Run: headless pygame with SDL's dummy video driver; simulated clock (each Clock.tick advances the game by its frame time, no real sleeping); random seed 0; keys injected as events and as key.get_pressed() state; no mouse input.
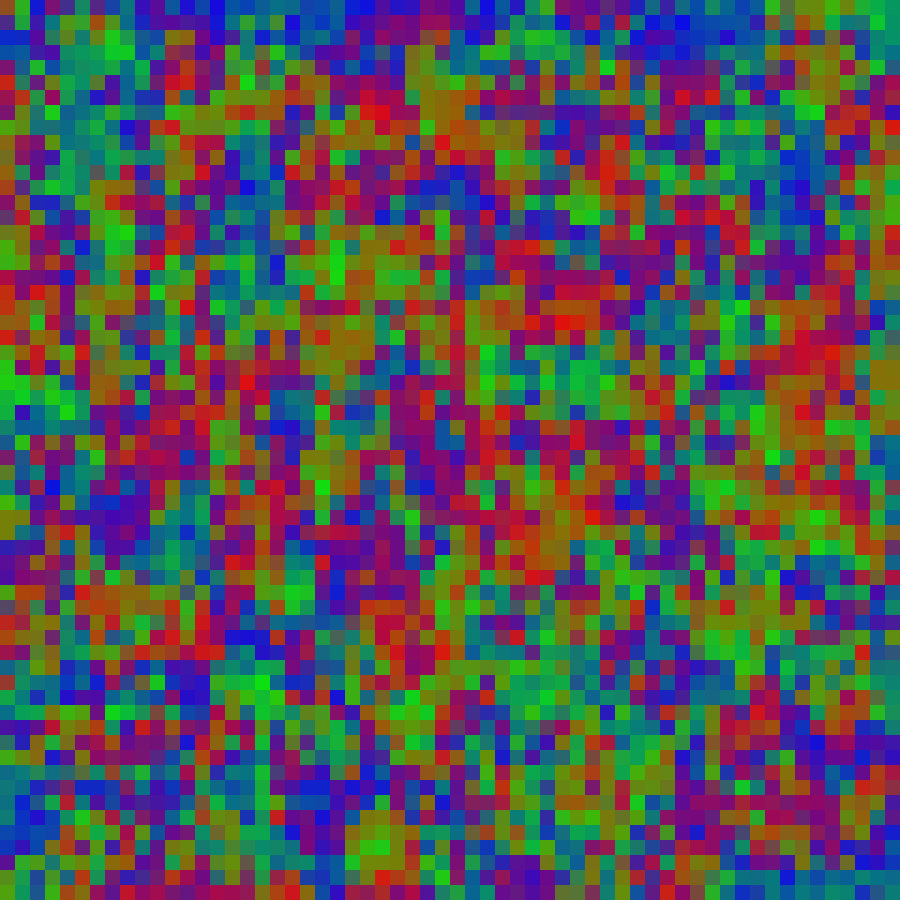
Frame 1 of 4 · flips 1–60 · no input
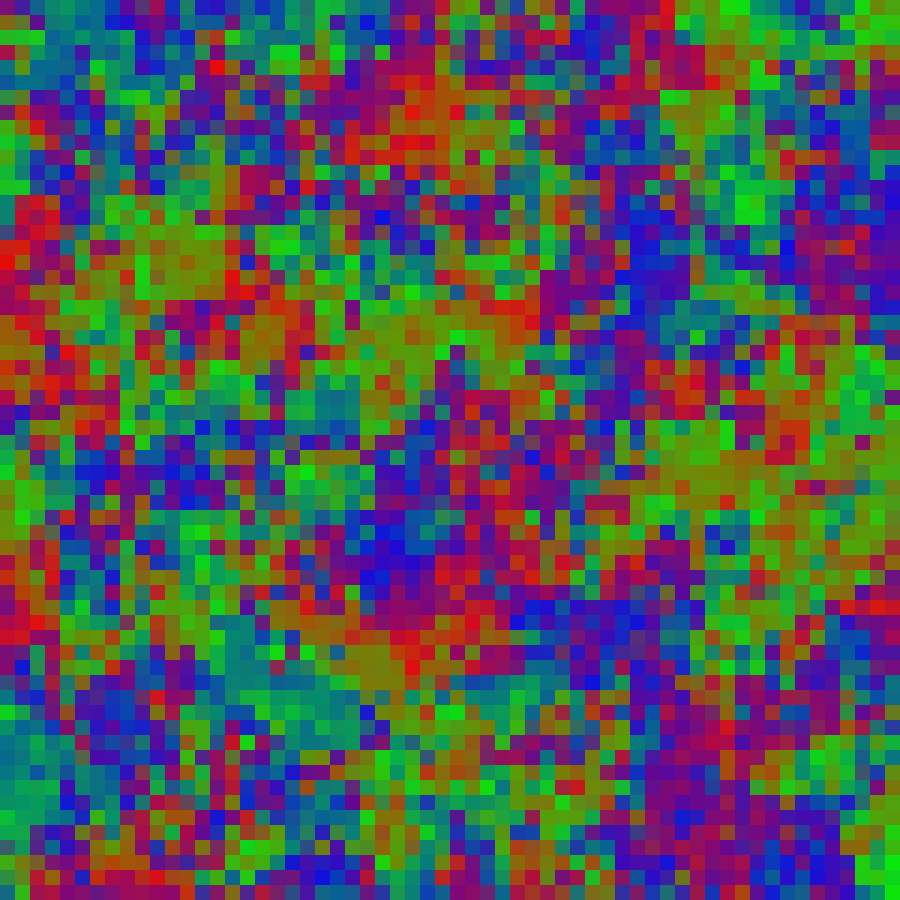
Frame 2 of 4 · flips 61–180 · tapped SPACE, RETURN · held RIGHT (→), D
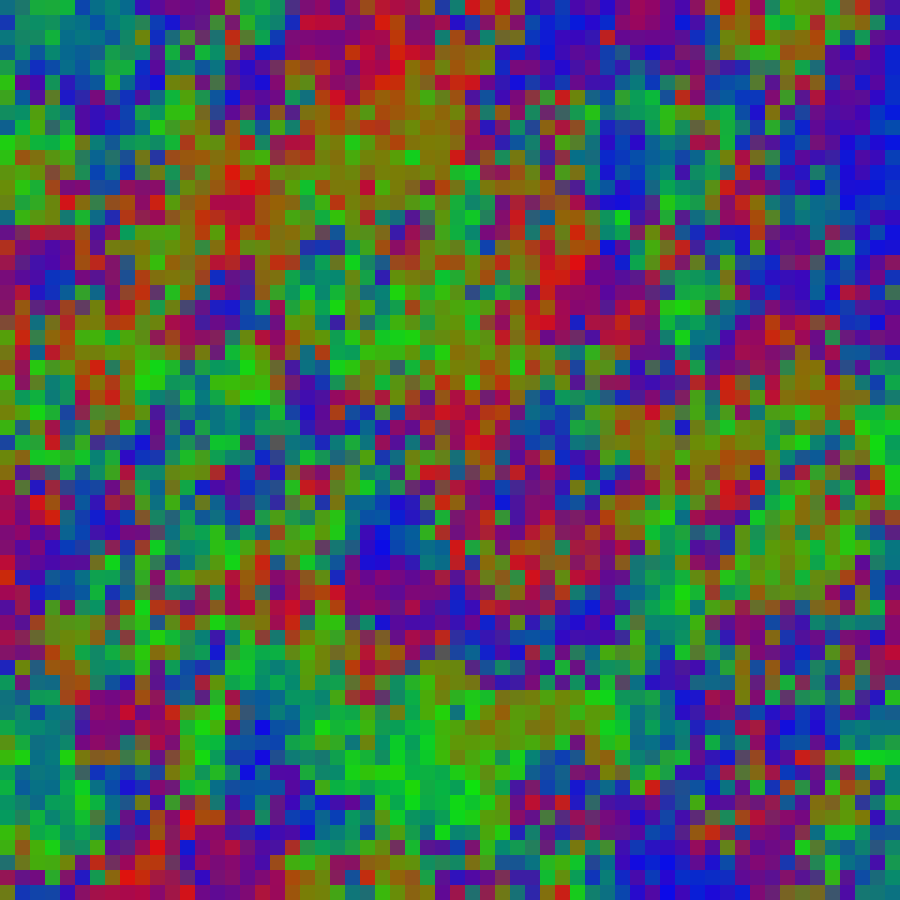
Frame 3 of 4 · flips 181–300 · held DOWN (↓), S
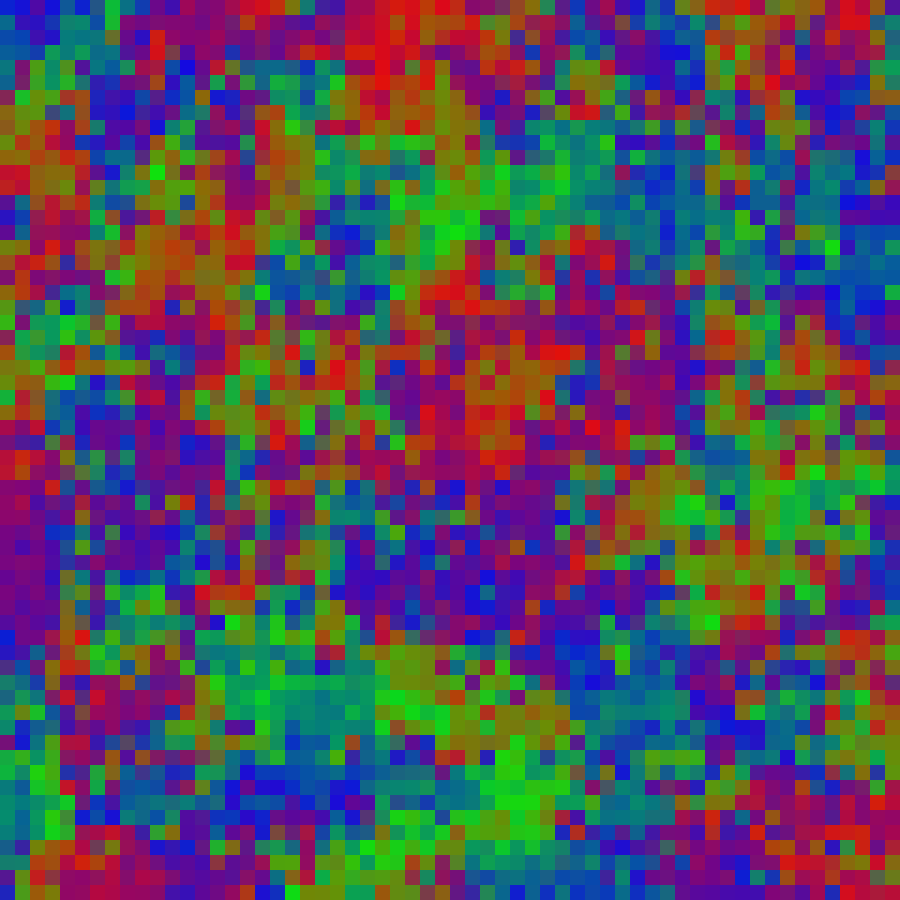
Frame 4 of 4 · flips 301–420 · held LEFT (←), A, UP (↑), W

The pygame program that drew these frames:

from random import randint, random
from time import time
import sys
import pygame
import pygame.locals

def Evolution(size, type):
	pygame.init()
	inc = 10
	cellsize = 15
	screen = pygame.display.set_mode((size*cellsize, size*cellsize))
	grid = gridcreator(size, type)
	while True:
		grid = [[celltransitioner(size, grid, j, k, inc) for k in range (size)] for j in range (size)]
		for i in range(size):
			for j in range(size):
				Int, Str, Agi = grid[i][j]
				mini = min(Int, Str, Agi) - 5
				Int, Str, Agi = int(255*(Int - mini)/(255 - 3*mini)), int(255*(Str-mini)/(255 - 3*mini)), int(255*(Agi - mini)/(255 - 3*mini))
				pygame.draw.rect(screen, pygame.Color(Int, Str, Agi), (i*cellsize, j*cellsize, cellsize, cellsize))

		for event in pygame.event.get():
			if event.type == pygame.locals.QUIT:
				pygame.quit()
				sys.exit()
		pygame.display.flip()
	acc = [0, 0, 0]
	for x in grid:
		for y in x:
			for l in range (3):
				acc[l] += y[l]
	print (acc)

def celltransitioner(size, grid, j, k, inc):
	inc = randint(inc, 3*inc)
	Int, Str, Agi = grid[j][k]
	avInt, avStr, avAgi = [], [], []
	if k == 0:
		cell = grid[j][k+1]
		avInt += [cell[0]]
		avStr += [cell[1]]
		avAgi += [cell[2]]
	elif k == (size - 1):
		cell = grid[j][k-1]
		avInt += [cell[0]]
		avStr += [cell[1]]
		avAgi += [cell[2]]
	else:
		cell1, cell2 = grid[j][k+1], grid[j][k-1]
		avInt += [cell1[0], cell2[0]]
		avStr += [cell1[1], cell2[1]]
		avAgi += [cell1[2], cell2[2]]
	if j == 0:
		cell = grid[j+1][k]
		avInt += [cell[0]]
		avStr += [cell[1]]
		avAgi += [cell[2]]
	elif j == (size - 1):
		cell = grid[j-1][k]
		avInt += [cell[0]]
		avStr += [cell[1]]
		avAgi += [cell[2]]
	else:
		cell1, cell2 = grid[j+1][k], grid[j-1][k]
		avInt += [cell1[0], cell2[0]]
		avStr += [cell1[1], cell2[1]]
		avAgi += [cell1[2], cell2[2]]
	num = len(avInt)
	if num > 2:
		avInt.remove(max(avInt))
		avInt.remove(min(avInt))
		avStr.remove(max(avStr))
		avStr.remove(min(avStr))
		avAgi.remove(max(avAgi))
		avAgi.remove(min(avAgi))
		num -= 2
	avInt = sum(avInt)/num
	avStr = sum(avStr)/num
	avAgi = sum(avAgi)/num
	if (Int <= avInt) & (Str <= avStr) & (Agi <= avAgi): #Make == into <= to fix bias error
		num = randint(0, 5)
		if num == 0:
			nInt, nStr, nAgi = (Int + inc, Str, Agi - inc)
		elif num == 1:
			nInt, nStr, nAgi = (Int, Str + inc, Agi - inc)
		elif num == 2:
			nInt, nStr, nAgi = (Int + inc, Str - inc, Agi)
		elif num == 3:
			nInt, nStr, nAgi = (Int, Str - inc, Agi + inc)
		elif num == 4:
			nInt, nStr, nAgi = (Int - inc, Str + inc, Agi)
		elif num == 5:
			nInt, nStr, nAgi = (Int - inc, Str, Agi + inc)
	elif (Int <= avInt) & (Agi <= avAgi):
			if random() > 0.5:
				nInt, nStr, nAgi = (Int + inc, Str - inc, Agi)
			else:
				nInt, nStr, nAgi = (Int, Str - inc, Agi + inc)
	elif (Str <= avStr) & (Agi <= avAgi): 
		if random() > 0.5:
			nInt, nStr, nAgi = (Int - inc, Str + inc, Agi)
		else:
			nInt, nStr, nAgi = (Int - inc, Str, Agi + inc)
	elif (Str <= avStr) & (Int <= avInt):
		if random() > 0.5:
			nInt, nStr, nAgi = (Int + inc, Str, Agi - inc)
		else:
			nInt, nStr, nAgi = (Int, Str + inc, Agi - inc)
	else:
		nInt, nStr, nAgi = (Int, Str, Agi)
	if (nInt < 0):
		nInt += inc
		if nStr>nAgi:
			nStr -= inc
		else:
			nAgi -= inc
	elif (nStr < 0):
		nStr += inc
		if nAgi>nInt:
			nAgi -= inc
		else:
			nInt -= inc
	elif (nAgi < 0):
		nAgi += inc
		if nInt>nStr:
			nInt -= inc
		else:
			nStr -= inc
	return((nInt, nStr, nAgi))

def gridcreator(size, type):
	if type == 0:
		return [[(85, 85, 85) for x in range (size)] for y in range (size)]
	elif type == 1:
		return [[(0, 75, 180) for x in range (size)] for y in range (size)]
	elif type == 2:
		return [[(255, 0, 0) for x in range (size)] for y in range (size)]

t1 = time()
Evolution(60, 0)
t2 = time()
print (t2-t1)
